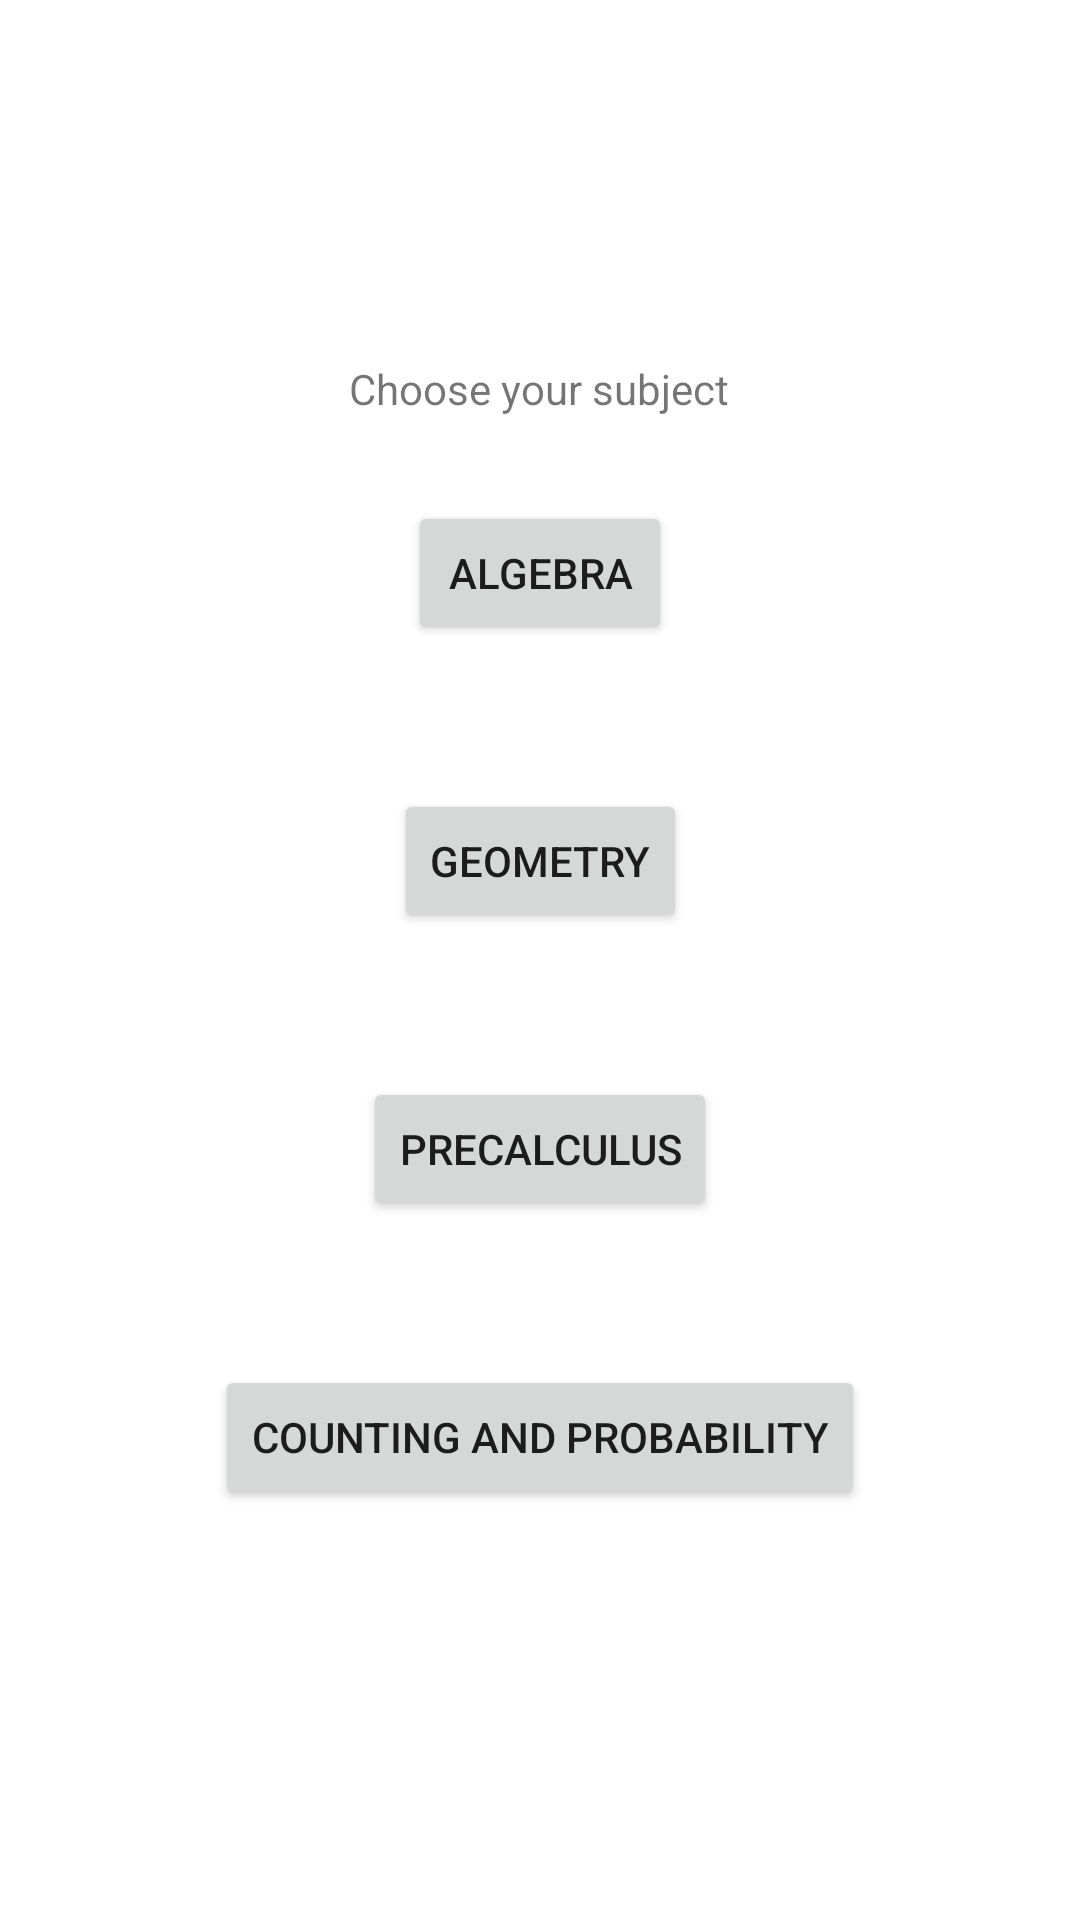

Here is an Android app screen rendered from its layout file. Give the layout XML and the strings, colors and styles it references.
<!-- AndroidManifest.xml: application theme Theme.Mapp -->
<!-- res/layout/activity_teacher_subject_page.xml -->
<?xml version="1.0" encoding="utf-8"?>
<androidx.constraintlayout.widget.ConstraintLayout xmlns:android="http://schemas.android.com/apk/res/android"
    xmlns:app="http://schemas.android.com/apk/res-auto"
    xmlns:tools="http://schemas.android.com/tools"
    android:layout_width="match_parent"
    android:layout_height="match_parent"
    tools:context=".TeacherSubjectPage">

    <Button
        android:id="@+id/button4"
        android:layout_width="wrap_content"
        android:layout_height="wrap_content"
        android:layout_marginTop="48dp"
        android:text="Counting and Probability"
        app:layout_constraintEnd_toEndOf="parent"
        app:layout_constraintStart_toStartOf="parent"
        app:layout_constraintTop_toBottomOf="@+id/button3" />

    <TextView
        android:id="@+id/textView"
        android:layout_width="wrap_content"
        android:layout_height="wrap_content"
        android:layout_marginTop="120dp"
        android:text="Choose your subject"
        app:layout_constraintEnd_toEndOf="parent"
        app:layout_constraintHorizontal_bias="0.498"
        app:layout_constraintStart_toStartOf="parent"
        app:layout_constraintTop_toTopOf="parent" />

    <Button
        android:id="@+id/button"
        android:layout_width="wrap_content"
        android:layout_height="wrap_content"
        android:layout_marginTop="28dp"
        android:text="Algebra"
        app:layout_constraintEnd_toEndOf="parent"
        app:layout_constraintStart_toStartOf="parent"
        app:layout_constraintTop_toBottomOf="@+id/textView" />

    <Button
        android:id="@+id/button2"
        android:layout_width="wrap_content"
        android:layout_height="wrap_content"
        android:layout_marginTop="48dp"
        android:text="Geometry"
        app:layout_constraintEnd_toEndOf="parent"
        app:layout_constraintStart_toStartOf="parent"
        app:layout_constraintTop_toBottomOf="@+id/button" />

    <Button
        android:id="@+id/button3"
        android:layout_width="wrap_content"
        android:layout_height="wrap_content"
        android:layout_marginTop="48dp"
        android:text="precalculus"
        app:layout_constraintEnd_toEndOf="parent"
        app:layout_constraintStart_toStartOf="parent"
        app:layout_constraintTop_toBottomOf="@+id/button2" />
</androidx.constraintlayout.widget.ConstraintLayout>
<!-- resources referenced by this layout -->
<resources>
  <style name="Theme.Mapp" parent="Theme.MaterialComponents.DayNight.DarkActionBar">
          
          <item name="colorPrimary">@color/purple_500</item>
          <item name="colorPrimaryVariant">@color/purple_700</item>
          <item name="colorOnPrimary">@color/white</item>
          
          <item name="colorSecondary">@color/teal_200</item>
          <item name="colorSecondaryVariant">@color/teal_700</item>
          <item name="colorOnSecondary">@color/black</item>
          
          <item name="android:statusBarColor">?attr/colorPrimaryVariant</item>
          
      </style>
  <color name="purple_500">#FF6200EE</color>
  <color name="purple_700">#FF3700B3</color>
  <color name="white">#FFFFFFFF</color>
  <color name="teal_200">#FF03DAC5</color>
  <color name="teal_700">#FF018786</color>
  <color name="black">#FF000000</color>
</resources>
